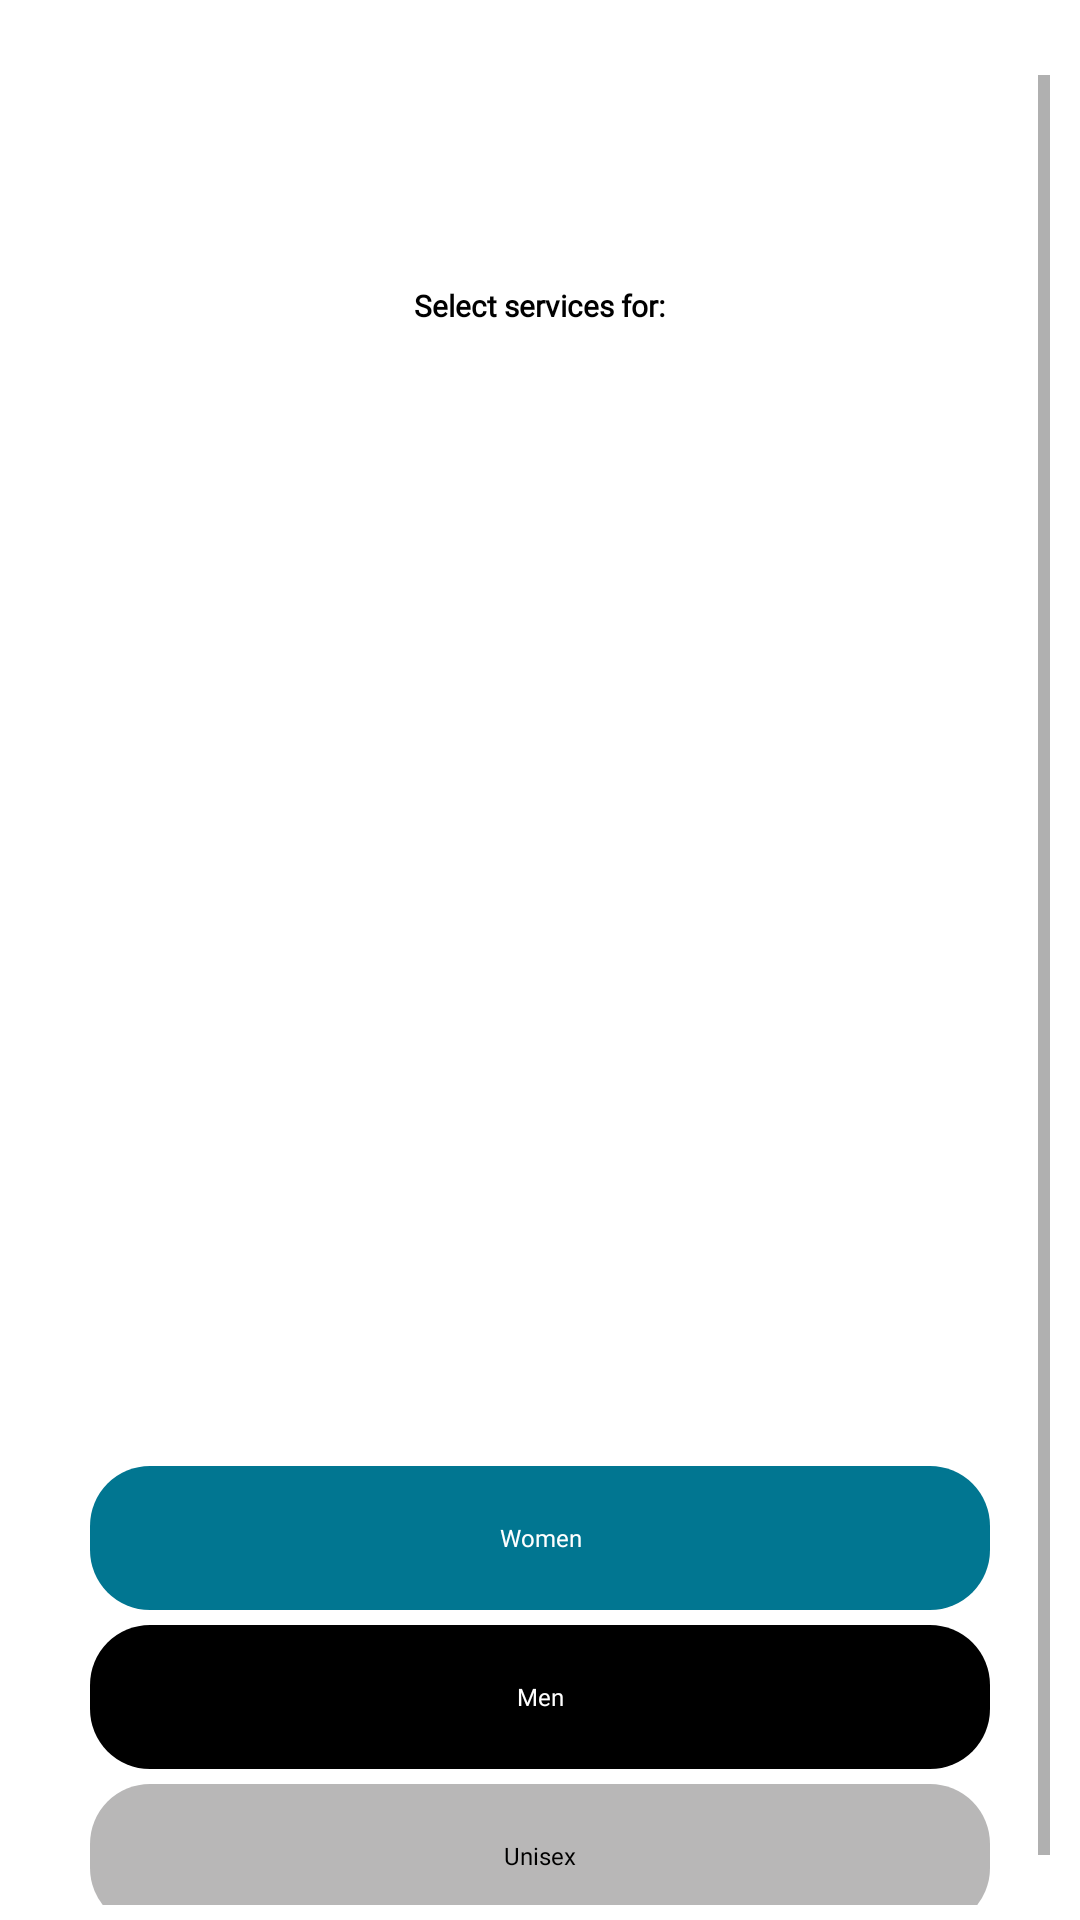

Layout XML and referenced resources for this Android screen:
<!-- AndroidManifest.xml: application theme AppTheme -->
<!-- res/layout/activity_main.xml -->
<?xml version="1.0" encoding="utf-8"?>
<LinearLayout xmlns:android="http://schemas.android.com/apk/res/android"
    xmlns:app="http://schemas.android.com/apk/res-auto"
    xmlns:tools="http://schemas.android.com/tools"
    android:layout_width="match_parent"
    android:layout_height="match_parent"
    android:layout_gravity="center"
    android:gravity="center"
    android:background="#ffffff"
    tools:context=".MainActivity">

    <ScrollView
        android:layout_width="match_parent"
        android:layout_height="wrap_content"
        android:padding="10dp"
        android:layout_marginTop="10dp">
        <LinearLayout
            android:layout_width="match_parent"
            android:layout_height="wrap_content"
            android:gravity="center_horizontal"
            android:padding="10dp"
            android:orientation="vertical">

            <ImageView
                android:layout_width="50dp"
                android:layout_height="50dp"
                android:src="@drawable/logobackground"/>

            <TextView
                android:layout_width="wrap_content"
                android:layout_height="wrap_content"
                android:text="Select services for:"
                android:textColor="#000000"
                android:textStyle="bold"
                android:textSize="10dp"
                android:layout_marginTop="10dp"
                android:layout_marginBottom="10dp"
                android:fontFamily="@font/poppinsregular"/>

            <ImageView
                android:layout_width="300dp"
                android:layout_height="300dp"
                android:layout_marginTop="30dp"
                android:layout_marginBottom="20dp"
                android:src="@drawable/service"/>

            <Button
                android:layout_width="300dp"
                android:layout_height="wrap_content"
                android:background="@drawable/blue_layout"
                android:layout_marginTop="20dp"
                android:id="@+id/women"
                android:stateListAnimator="@null"
                android:text="Women"
                android:textSize="8dp"
                android:textColor="#ffffff"
                android:textAllCaps="false"
                android:fontFamily="@font/poppinslight"/>

            <Button
                android:layout_width="300dp"
                android:layout_height="wrap_content"
                android:background="@drawable/black_layout"
                android:layout_marginTop="5dp"
                android:id="@+id/men"
                android:stateListAnimator="@null"
                android:text="Men"
                android:textSize="8dp"
                android:textColor="#ffffff"
                android:textAllCaps="false"
                android:fontFamily="@font/poppinslight"/>

            <Button
                android:layout_width="300dp"
                android:layout_height="wrap_content"
                android:background="@drawable/gray_layout"
                android:layout_marginTop="5dp"
                android:id="@+id/unisex"
                android:stateListAnimator="@null"
                android:layout_marginBottom="10dp"
                android:text="Unisex"
                android:textSize="8dp"
                android:textColor="#000000"
                android:textAllCaps="false"
                android:fontFamily="@font/poppinslight"/>

        </LinearLayout>
    </ScrollView>

</LinearLayout>
<!-- resources referenced by this layout -->
<resources>
  <!-- drawable black_layout (drawable) -->
  <?xml version="1.0" encoding="utf-8"?>
  <shape xmlns:android="http://schemas.android.com/apk/res/android">
      <corners
          android:radius="20dp"/>
      <solid
          android:color="#000000"/>
  
  </shape>
  <!-- drawable blue_layout (drawable) -->
  <?xml version="1.0" encoding="utf-8"?>
  <shape xmlns:android="http://schemas.android.com/apk/res/android">
      <corners
          android:radius="20dp"/>
      <solid
          android:color="#017691"/>
  
  </shape>
  <!-- drawable gray_layout (drawable) -->
  <?xml version="1.0" encoding="utf-8"?>
  <shape xmlns:android="http://schemas.android.com/apk/res/android">
      <corners
          android:radius="20dp"/>
      <solid
          android:color="#b8b7b7"/>
  
  </shape>
  <style name="AppTheme" parent="Theme.AppCompat.Light.NoActionBar">
          
          <item name="colorPrimary">@color/colorPrimary</item>
          <item name="colorPrimaryDark">@color/colorPrimaryDark</item>
          <item name="colorAccent">@color/colorAccent</item>
          <item name="android:windowAnimationStyle">@style/WindowAnimationTransition</item>
          <item name="android:windowActivityTransitions" tools:ignore="NewApi">true</item>
      </style>
  <color name="colorPrimary">#008577</color>
  <color name="colorPrimaryDark">#00574B</color>
  <color name="colorAccent">#ffffff</color>
  <style name="WindowAnimationTransition">
          <item name="android:windowEnterAnimation">@android:anim/fade_in</item>
          <item name="android:windowExitAnimation">@android:anim/fade_out</item>
          <item name="android:duration">5000</item>
      </style>
</resources>
